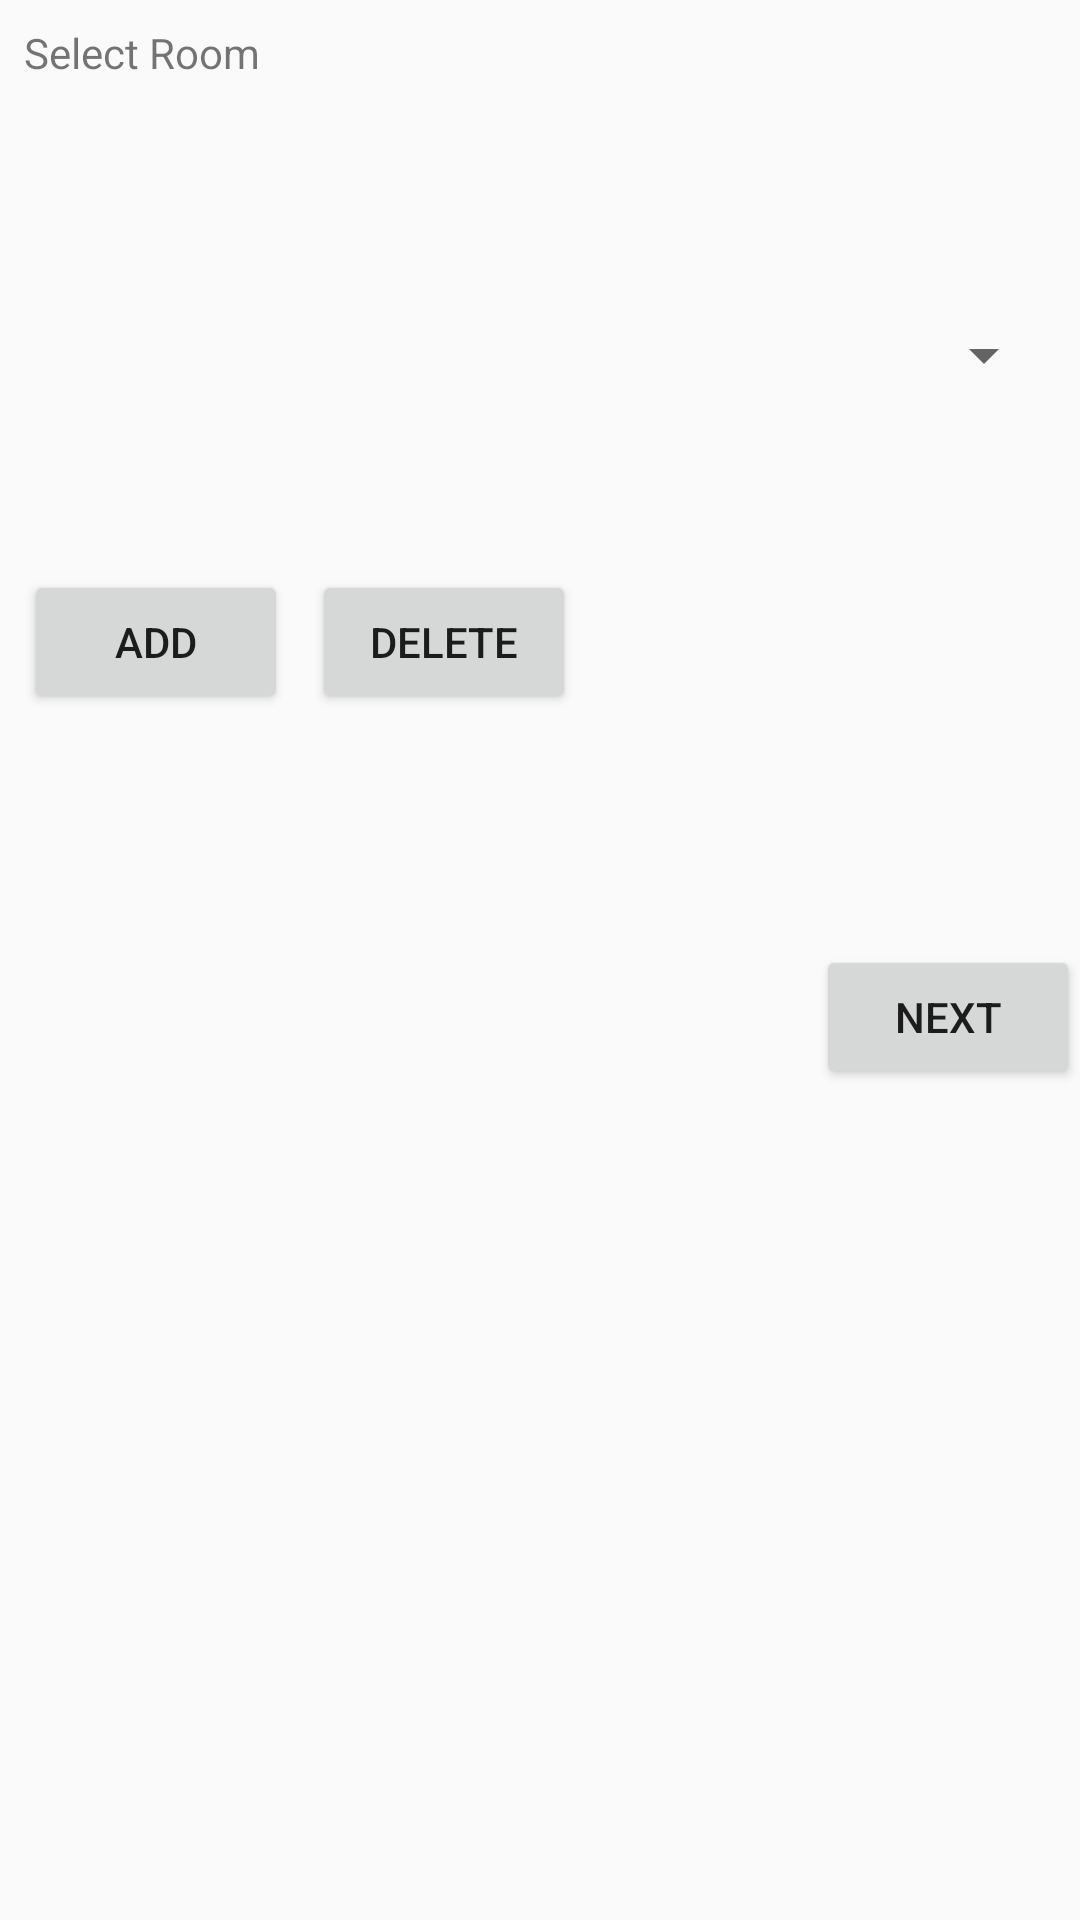

This screen was rendered from an Android layout file. Write that file and the resources it references.
<!-- AndroidManifest.xml: application theme AppTheme -->
<!-- res/layout/room_sceen.xml -->
<?xml version="1.0" encoding="utf-8"?>
<LinearLayout xmlns:android="http://schemas.android.com/apk/res/android"
    android:layout_width="fill_parent"
    android:layout_height="fill_parent"
    android:orientation="vertical" >

    
    

    
    <TextView
        android:layout_width="fill_parent"
        android:layout_height="wrap_content"
        android:text="Select Room"
        android:padding="8dip" />

    
    <Spinner
        android:id="@+id/spinner_room"
        android:layout_width="fill_parent"
        android:layout_height="127dp"
        android:prompt="@string/room_name"
        android:layout_marginTop="20dip"
        android:layout_marginLeft="8dip"
        android:layout_marginRight="8dip"
        />

    <LinearLayout xmlns:android="http://schemas.android.com/apk/res/android"
        android:layout_width="fill_parent"
        android:layout_height="133dp"
        android:orientation="horizontal" >

        
        <Button android:id="@+id/btn_add_room"
            android:layout_width="wrap_content"
            android:layout_height="wrap_content"
            android:text="Add"
            android:layout_marginLeft="8dip"
            android:layout_marginTop="8dip"/>

        
        <Button android:id="@+id/btn_delete_room"
            android:layout_width="wrap_content"
            android:layout_height="wrap_content"
            android:text="Delete"
            android:layout_marginLeft="8dip"
            android:layout_marginTop="8dip"/>


    </LinearLayout>

    <Button
        android:layout_width="wrap_content"
        android:layout_height="wrap_content"
        android:text="Next"
        android:id="@+id/btn_next_room"
        android:layout_gravity="bottom|right"
        android:onClick="onClickNext"/>
</LinearLayout>
<!-- resources referenced by this layout -->
<resources>
  <string name="room_name" />
  <style name="AppTheme" parent="Theme.AppCompat.Light.DarkActionBar">
          
      </style>
</resources>
